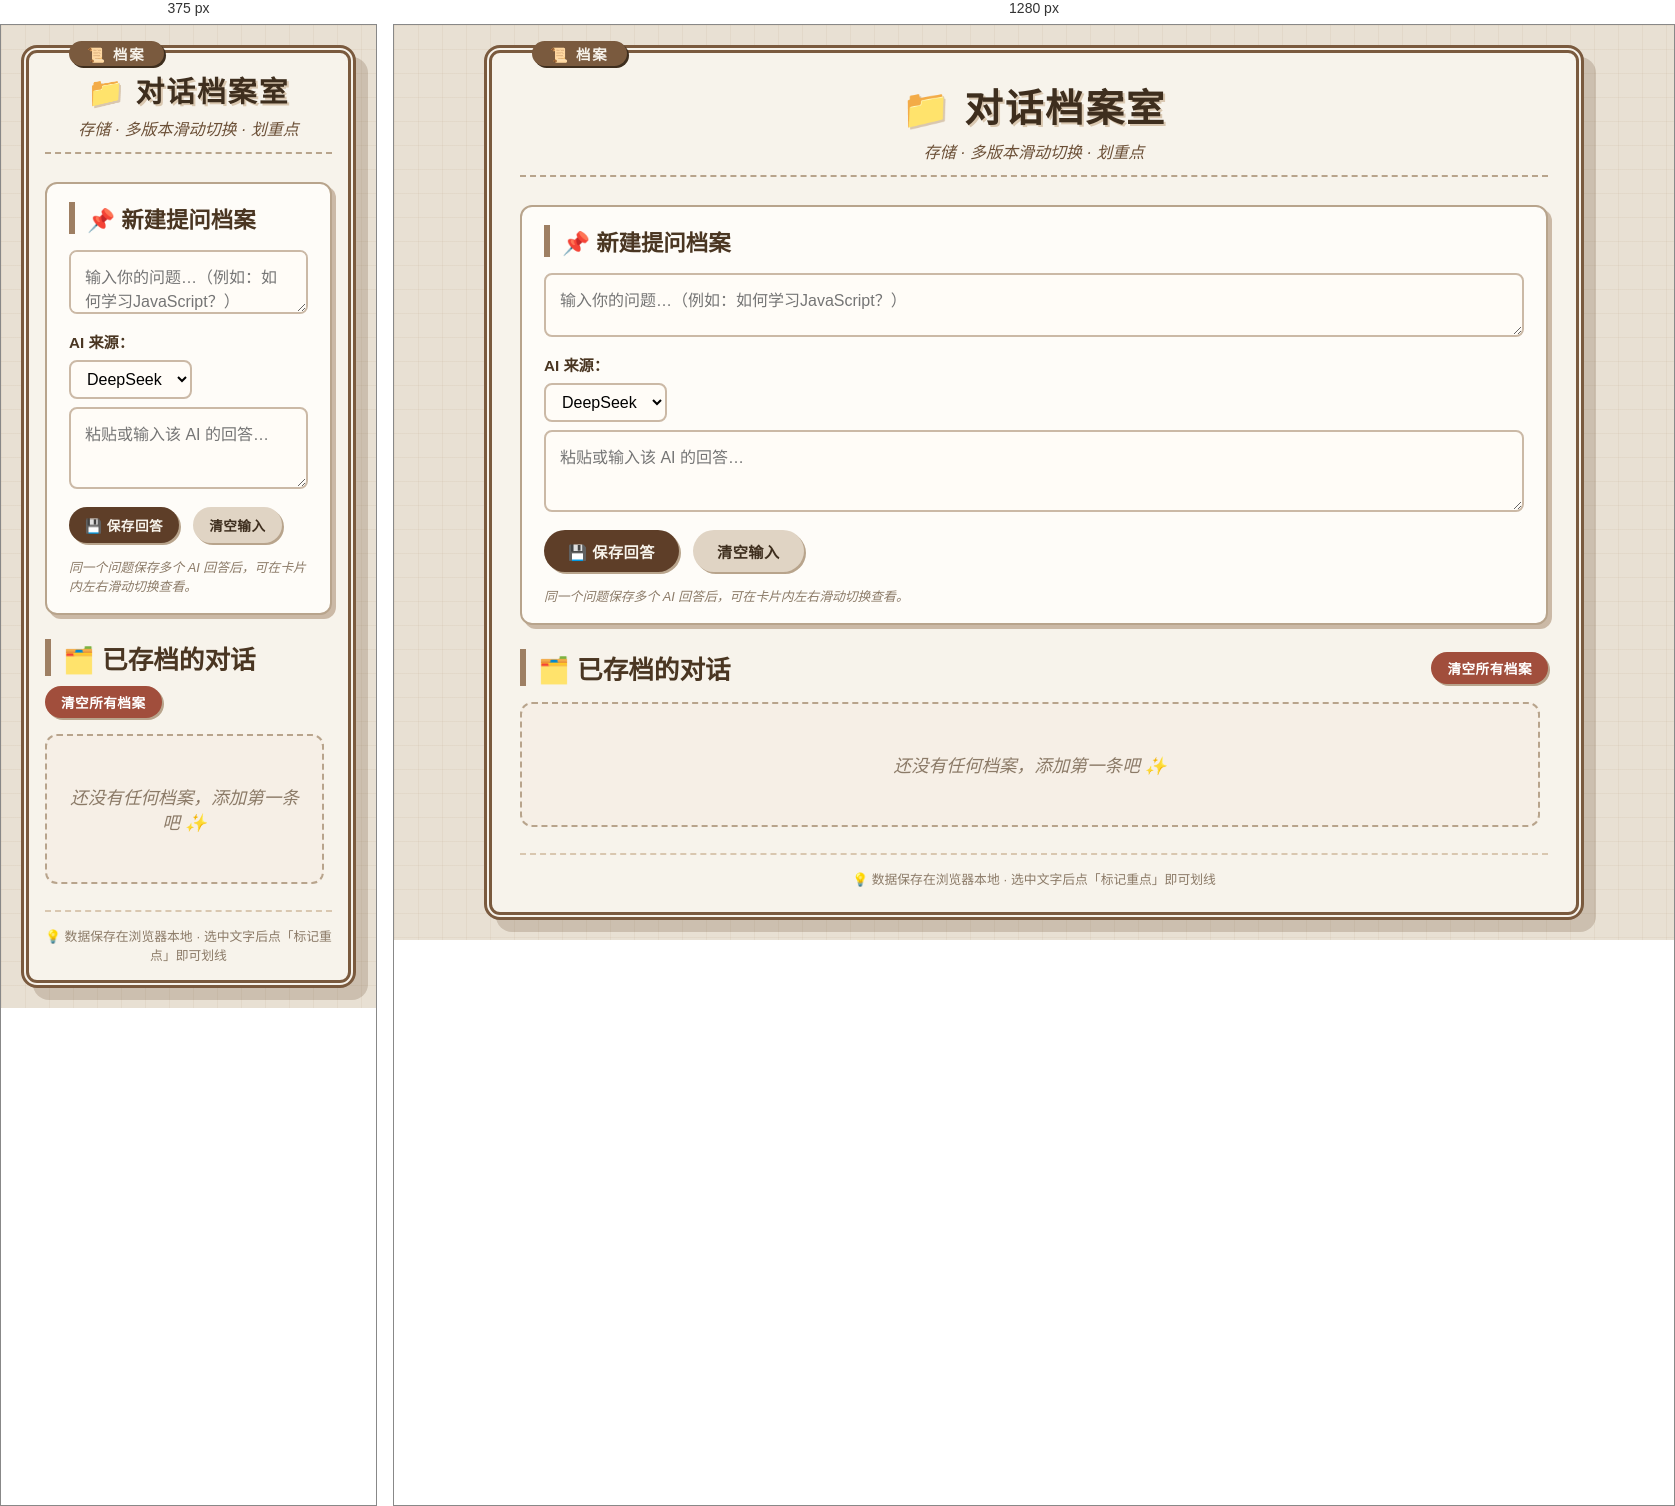
Rendered at 375 px and 1280 px, left to right.

<!-- file: index.html -->
<!DOCTYPE html>
<html lang="zh-CN">
<head>
  <meta charset="UTF-8">
  <meta name="viewport" content="width=device-width, initial-scale=1.0">
  <title>AI聊天档案室 · 本地存储</title>
  <link rel="stylesheet" href="style.css">
</head>
<body>
  <div class="archive-container">
    <header class="archive-header">
      <h1>📁 对话档案室</h1>
      <p class="subhead">存储 · 多版本滑动切换 · 划重点</p>
    </header>

    <main class="archive-main">
      <!-- 新建对话卡片 -->
      <section class="new-entry card">
        <h2>📌 新建提问档案</h2>
        <div class="question-area">
          <textarea id="questionInput" placeholder="输入你的问题…（例如：如何学习JavaScript？）" rows="2"></textarea>
        </div>
        <div class="ai-response-area">
          <label for="aiSelect">AI 来源：</label>
          <select id="aiSelect">
            <option value="DeepSeek">DeepSeek</option>
            <option value="Kimi">Kimi</option>
            <option value="元宝">元宝</option>
            <option value="Gemini">Gemini</option>
            <option value="ChatGPT">ChatGPT</option>
            <option value="其他">其他</option>
          </select>
          <textarea id="responseInput" placeholder="粘贴或输入该 AI 的回答…" rows="3"></textarea>
        </div>
        <div class="action-buttons">
          <button id="saveEntryBtn" class="btn primary">💾 保存回答</button>
          <button id="clearFormBtn" class="btn secondary">清空输入</button>
        </div>
        <p class="hint">同一个问题保存多个 AI 回答后，可在卡片内左右滑动切换查看。</p>
      </section>

      <!-- 档案列表 -->
      <section class="archive-list-section">
        <div class="list-header">
          <h2>🗂️ 已存档的对话</h2>
          <button id="clearAllBtn" class="btn danger small">清空所有档案</button>
        </div>
        <div id="archiveList" class="archive-list">
          <div class="empty-state">还没有任何档案，添加第一条吧 ✨</div>
        </div>
      </section>
    </main>

    <footer class="archive-footer">
      <p>💡 数据保存在浏览器本地 · 选中文字后点「标记重点」即可划线</p>
    </footer>
  </div>

  <script src="script.js"></script>
</body>
</html>


/* @media block from style.css */
@media (max-width: 600px) {
  .archive-container { padding: 16px; }
  .archive-header h1 { font-size: 1.8rem; }
  .btn { padding: 8px 16px; font-size: 0.85rem; }
  .slider-arrow { width: 30px; height: 30px; font-size: 0.9rem; }
}